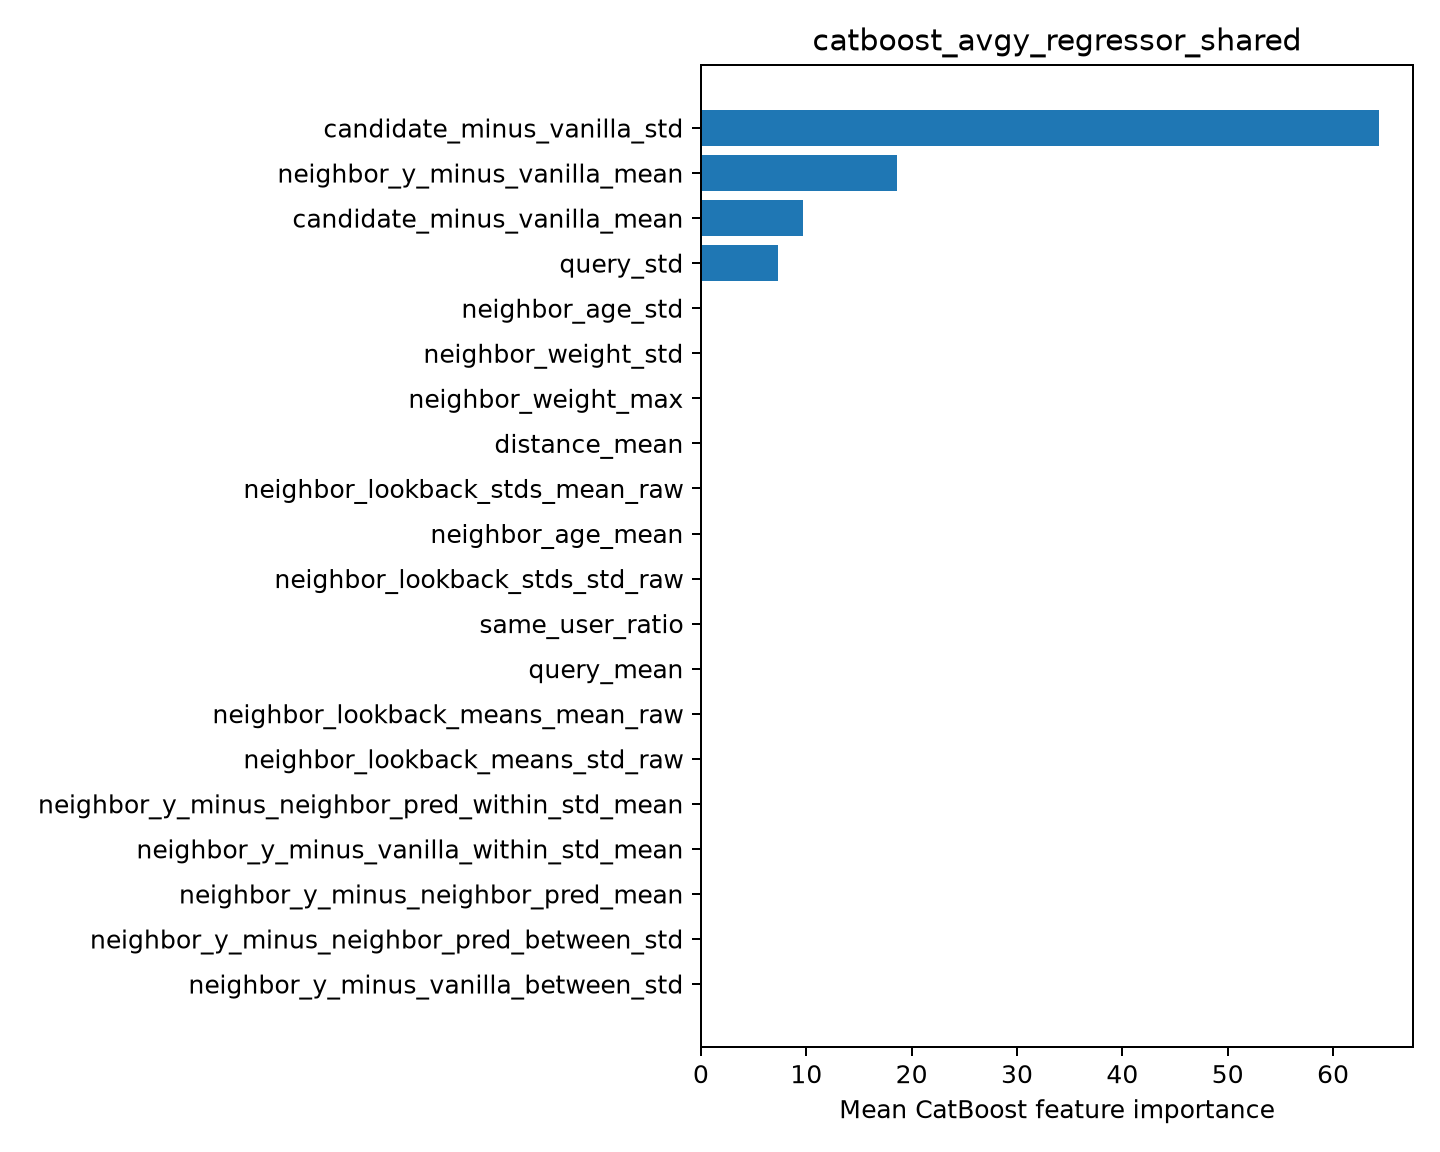

Values plotted in this chart, from the file beside it:
feature, importance
candidate_minus_vanilla_std, 64.37
neighbor_y_minus_vanilla_mean, 18.6
candidate_minus_vanilla_mean, 9.672
query_std, 7.354
neighbor_age_std, 0.0
neighbor_weight_std, 0.0
neighbor_weight_max, 0.0
distance_mean, 0.0
neighbor_lookback_stds_mean_raw, 0.0
neighbor_age_mean, 0.0
neighbor_lookback_stds_std_raw, 0.0
same_user_ratio, 0.0
query_mean, 0.0
neighbor_lookback_means_mean_raw, 0.0
neighbor_lookback_means_std_raw, 0.0
neighbor_y_minus_neighbor_pred_within_st…, 0.0
neighbor_y_minus_vanilla_within_std_mean, 0.0
neighbor_y_minus_neighbor_pred_mean, 0.0
neighbor_y_minus_neighbor_pred_between_s…, 0.0
neighbor_y_minus_vanilla_between_std, 0.0
